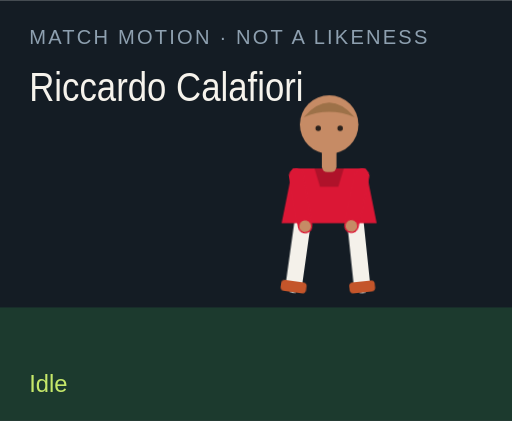
t = 0.00 s
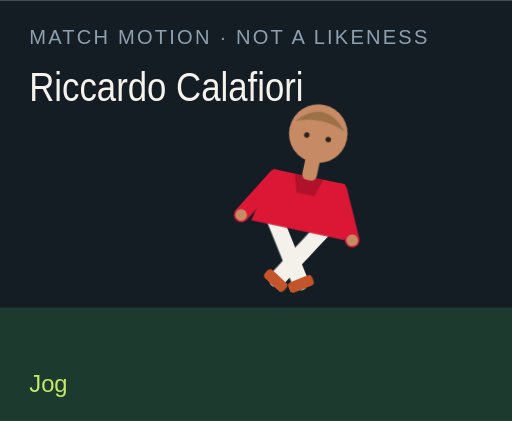
t = 1.50 s
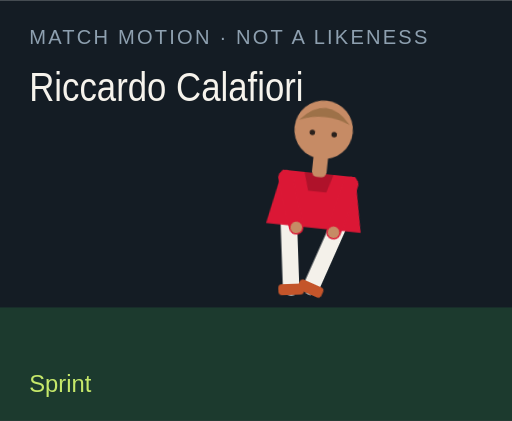
t = 3.00 s
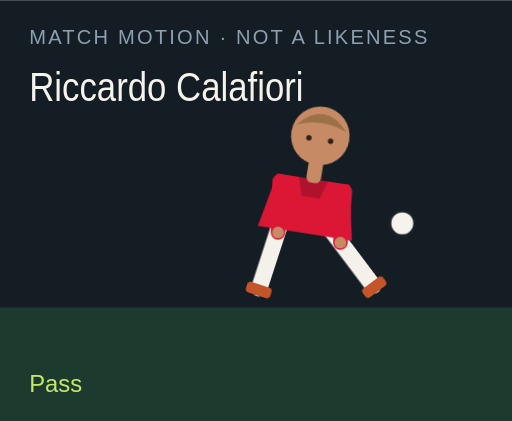
t = 4.50 s
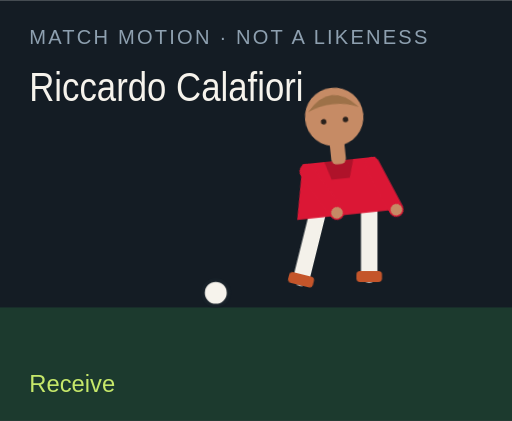
t = 6.00 s
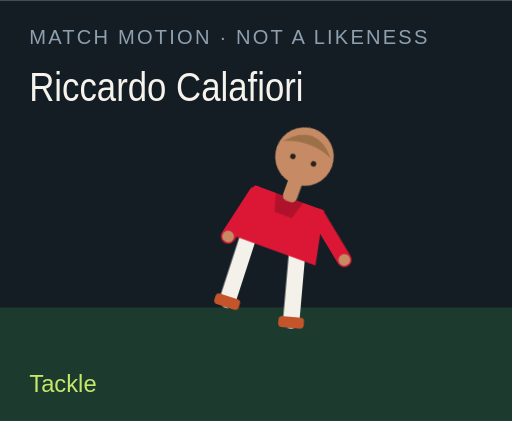
t = 7.50 s

The animated SVG that drew these frames (rendered in a browser with its animation timeline set to each time). Animation: 18 CSS @keyframes rules; one cycle of 9.00 s, repeats indefinitely.

<?xml version="1.0" encoding="UTF-8"?>
<svg xmlns="http://www.w3.org/2000/svg" viewBox="0 0 280 230" role="img">
  <style>@media (prefers-reduced-motion: reduce){animate,animateTransform{display:none}}</style>
  <rect width="280" height="230" fill="#141c24"/>
  <rect y="168" width="280" height="62" fill="#1c3a2e"/>
  <text x="16" y="24" fill="#8ea0b0" font-family="Arial,sans-serif" font-size="11" letter-spacing="1.2">MATCH MOTION · NOT A LIKENESS</text>
  <text x="16" y="55" fill="#f6f3ec" font-family="Impact,sans-serif" font-size="22" textLength="150" lengthAdjust="spacingAndGlyphs">Riccardo Calafiori</text>
  <circle r="7" fill="#f6f3ec" stroke="#172028" stroke-width="2" id="motion-16592" cx="150" cy="160" opacity="0">
    
    
    
  </circle>
  <g transform="translate(132 40)">
    <g id="motion-16614" transform="rotate(0 48 90)">
      
      <g id="motion-16616" transform="translate(0 0)">
        
        <g transform="translate(34 78)"><g id="motion-16618" transform="rotate(8)"><path d="M0 0 V38" stroke="#f4f1ea" stroke-width="9" stroke-linecap="round"/><rect x="-7" y="36" width="14" height="6" rx="2" fill="#c4552a"/></g></g>
        <g transform="translate(62 78)"><g id="motion-16620" transform="rotate(-6)"><path d="M0 0 V38" stroke="#f4f1ea" stroke-width="9" stroke-linecap="round"/><rect x="-7" y="36" width="14" height="6" rx="2" fill="#c4552a"/></g></g>
        <path d="M28 52 h40 l6 30 H22 Z" fill="#db1735"/>
        <path d="M40 52 h16 l-3 10 H43 Z" fill="#000" opacity=".2"/>
        <g transform="translate(30 56)"><g id="motion-16622" transform="rotate(-10)"><path d="M0 0 V28" stroke="#db1735" stroke-width="8" stroke-linecap="round"/><circle cx="0" cy="28" r="3.2" fill="#c68b65"/></g></g>
        <g transform="translate(66 56)"><g id="motion-16624" transform="rotate(12)"><path d="M0 0 V28" stroke="#db1735" stroke-width="8" stroke-linecap="round"/><circle cx="0" cy="28" r="3.2" fill="#c68b65"/></g></g>
        <rect x="44" y="40" width="8" height="14" rx="3" fill="#c68b65"/>
        <circle cx="48" cy="28" r="16" fill="#c68b65"/>
        <path d="M34 24 Q48 8 62 24 Q48 18 34 24" fill="#9d7148"/>
        <circle cx="42" cy="30" r="1.5" fill="#2a211c"/><circle cx="54" cy="30" r="1.5" fill="#2a211c"/>
      </g>
    </g>
  </g>
  <text x="16" y="214" fill="#c6e86a" font-family="Arial,sans-serif" font-size="13" opacity="1" id="motion-16596">Idle</text><text x="16" y="214" fill="#c6e86a" font-family="Arial,sans-serif" font-size="13" opacity="0" id="motion-16598">Jog</text><text x="16" y="214" fill="#c6e86a" font-family="Arial,sans-serif" font-size="13" opacity="0" id="motion-16600">Sprint</text><text x="16" y="214" fill="#c6e86a" font-family="Arial,sans-serif" font-size="13" opacity="0" id="motion-16602">Dribble</text><text x="16" y="214" fill="#c6e86a" font-family="Arial,sans-serif" font-size="13" opacity="0" id="motion-16604">Pass</text><text x="16" y="214" fill="#c6e86a" font-family="Arial,sans-serif" font-size="13" opacity="0" id="motion-16606">Shoot</text><text x="16" y="214" fill="#c6e86a" font-family="Arial,sans-serif" font-size="13" opacity="0" id="motion-16608">Receive</text><text x="16" y="214" fill="#c6e86a" font-family="Arial,sans-serif" font-size="13" opacity="0" id="motion-16610">Tackle</text><text x="16" y="214" fill="#c6e86a" font-family="Arial,sans-serif" font-size="13" opacity="0" id="motion-16612">Point</text>
<style>@keyframes track-16593{0%{cx:150px}11.1%{cx:156px}22.2%{cx:164px}33.300000000000004%{cx:142px}44.4%{cx:190px}55.60000000000001%{cx:250px}66.7%{cx:118px}77.8%{cx:150px}88.9%{cx:150px}100%{cx:150px}}@keyframes track-16594{0%{cy:160px}11.1%{cy:158px}22.2%{cy:154px}33.300000000000004%{cy:156px}44.4%{cy:148px}55.60000000000001%{cy:96px}66.7%{cy:160px}77.8%{cy:160px}88.9%{cy:160px}100%{cy:160px}}@keyframes track-16595{0%{opacity:0}11.1%{opacity:0}22.2%{opacity:0}33.300000000000004%{opacity:1}44.4%{opacity:1}55.60000000000001%{opacity:1}66.7%{opacity:1}77.8%{opacity:0}88.9%{opacity:0}100%{opacity:0}}@keyframes track-16597{0%{opacity:1}11.1%{opacity:0}22.2%{opacity:0}33.300000000000004%{opacity:0}44.4%{opacity:0}55.60000000000001%{opacity:0}66.7%{opacity:0}77.8%{opacity:0}88.9%{opacity:0}100%{opacity:1}}@keyframes track-16599{0%{opacity:0}11.1%{opacity:1}22.2%{opacity:0}33.300000000000004%{opacity:0}44.4%{opacity:0}55.60000000000001%{opacity:0}66.7%{opacity:0}77.8%{opacity:0}88.9%{opacity:0}100%{opacity:0}}@keyframes track-16601{0%{opacity:0}11.1%{opacity:0}22.2%{opacity:1}33.300000000000004%{opacity:0}44.4%{opacity:0}55.60000000000001%{opacity:0}66.7%{opacity:0}77.8%{opacity:0}88.9%{opacity:0}100%{opacity:0}}@keyframes track-16603{0%{opacity:0}11.1%{opacity:0}22.2%{opacity:0}33.300000000000004%{opacity:1}44.4%{opacity:0}55.60000000000001%{opacity:0}66.7%{opacity:0}77.8%{opacity:0}88.9%{opacity:0}100%{opacity:0}}@keyframes track-16605{0%{opacity:0}11.1%{opacity:0}22.2%{opacity:0}33.300000000000004%{opacity:0}44.4%{opacity:1}55.60000000000001%{opacity:0}66.7%{opacity:0}77.8%{opacity:0}88.9%{opacity:0}100%{opacity:0}}@keyframes track-16607{0%{opacity:0}11.1%{opacity:0}22.2%{opacity:0}33.300000000000004%{opacity:0}44.4%{opacity:0}55.60000000000001%{opacity:1}66.7%{opacity:0}77.8%{opacity:0}88.9%{opacity:0}100%{opacity:0}}@keyframes track-16609{0%{opacity:0}11.1%{opacity:0}22.2%{opacity:0}33.300000000000004%{opacity:0}44.4%{opacity:0}55.60000000000001%{opacity:0}66.7%{opacity:1}77.8%{opacity:0}88.9%{opacity:0}100%{opacity:0}}@keyframes track-16611{0%{opacity:0}11.1%{opacity:0}22.2%{opacity:0}33.300000000000004%{opacity:0}44.4%{opacity:0}55.60000000000001%{opacity:0}66.7%{opacity:0}77.8%{opacity:1}88.9%{opacity:0}100%{opacity:0}}@keyframes track-16613{0%{opacity:0}11.1%{opacity:0}22.2%{opacity:0}33.300000000000004%{opacity:0}44.4%{opacity:0}55.60000000000001%{opacity:0}66.7%{opacity:0}77.8%{opacity:0}88.9%{opacity:1}100%{opacity:0}}@keyframes track-16615{0%{transform:rotate(0deg)}11.1%{transform:rotate(8deg)}22.2%{transform:rotate(16deg)}33.300000000000004%{transform:rotate(6deg)}44.4%{transform:rotate(4deg)}55.60000000000001%{transform:rotate(14deg)}66.7%{transform:rotate(-6deg)}77.8%{transform:rotate(34deg)}88.9%{transform:rotate(6deg)}100%{transform:rotate(0deg)}}@keyframes track-16617{0%{transform:translate(0px,0px)}11.1%{transform:translate(0px,-3px)}22.2%{transform:translate(0px,-6px)}33.300000000000004%{transform:translate(0px,-2px)}44.4%{transform:translate(0px,2px)}55.60000000000001%{transform:translate(0px,-4px)}66.7%{transform:translate(0px,1px)}77.8%{transform:translate(0px,10px)}88.9%{transform:translate(0px,-4px)}100%{transform:translate(0px,0px)}}@keyframes track-16619{0%{transform:rotate(8deg)}11.1%{transform:rotate(-26deg)}22.2%{transform:rotate(-42deg)}33.300000000000004%{transform:rotate(-8deg)}44.4%{transform:rotate(6deg)}55.60000000000001%{transform:rotate(12deg)}66.7%{transform:rotate(20deg)}77.8%{transform:rotate(-8deg)}88.9%{transform:rotate(4deg)}100%{transform:rotate(8deg)}}@keyframes track-16621{0%{transform:rotate(-6deg)}11.1%{transform:rotate(24deg)}22.2%{transform:rotate(38deg)}33.300000000000004%{transform:rotate(18deg)}44.4%{transform:rotate(-38deg)}55.60000000000001%{transform:rotate(-54deg)}66.7%{transform:rotate(6deg)}77.8%{transform:rotate(-22deg)}88.9%{transform:rotate(-8deg)}100%{transform:rotate(-6deg)}}@keyframes track-16623{0%{transform:rotate(-10deg)}11.1%{transform:rotate(24deg)}22.2%{transform:rotate(36deg)}33.300000000000004%{transform:rotate(-18deg)}44.4%{transform:rotate(10deg)}55.60000000000001%{transform:rotate(-24deg)}66.7%{transform:rotate(-30deg)}77.8%{transform:rotate(12deg)}88.9%{transform:rotate(14deg)}100%{transform:rotate(-10deg)}}@keyframes track-16625{0%{transform:rotate(12deg)}11.1%{transform:rotate(-20deg)}22.2%{transform:rotate(-32deg)}33.300000000000004%{transform:rotate(14deg)}44.4%{transform:rotate(-26deg)}55.60000000000001%{transform:rotate(18deg)}66.7%{transform:rotate(-22deg)}77.8%{transform:rotate(-6deg)}88.9%{transform:rotate(-96deg)}100%{transform:rotate(12deg)}}@media(prefers-reduced-motion:no-preference){#motion-16592{animation:track-16593 9s linear infinite both,track-16594 9s linear infinite both,track-16595 9s steps(1,end) infinite both}#motion-16596{animation:track-16597 9s steps(1,end) infinite both}#motion-16598{animation:track-16599 9s steps(1,end) infinite both}#motion-16600{animation:track-16601 9s steps(1,end) infinite both}#motion-16602{animation:track-16603 9s steps(1,end) infinite both}#motion-16604{animation:track-16605 9s steps(1,end) infinite both}#motion-16606{animation:track-16607 9s steps(1,end) infinite both}#motion-16608{animation:track-16609 9s steps(1,end) infinite both}#motion-16610{animation:track-16611 9s steps(1,end) infinite both}#motion-16612{animation:track-16613 9s steps(1,end) infinite both}#motion-16614{animation:track-16615 9s linear infinite both}#motion-16616{animation:track-16617 9s linear infinite both}#motion-16618{animation:track-16619 9s linear infinite both}#motion-16620{animation:track-16621 9s linear infinite both}#motion-16622{animation:track-16623 9s linear infinite both}#motion-16624{animation:track-16625 9s linear infinite both}}</style></svg>
